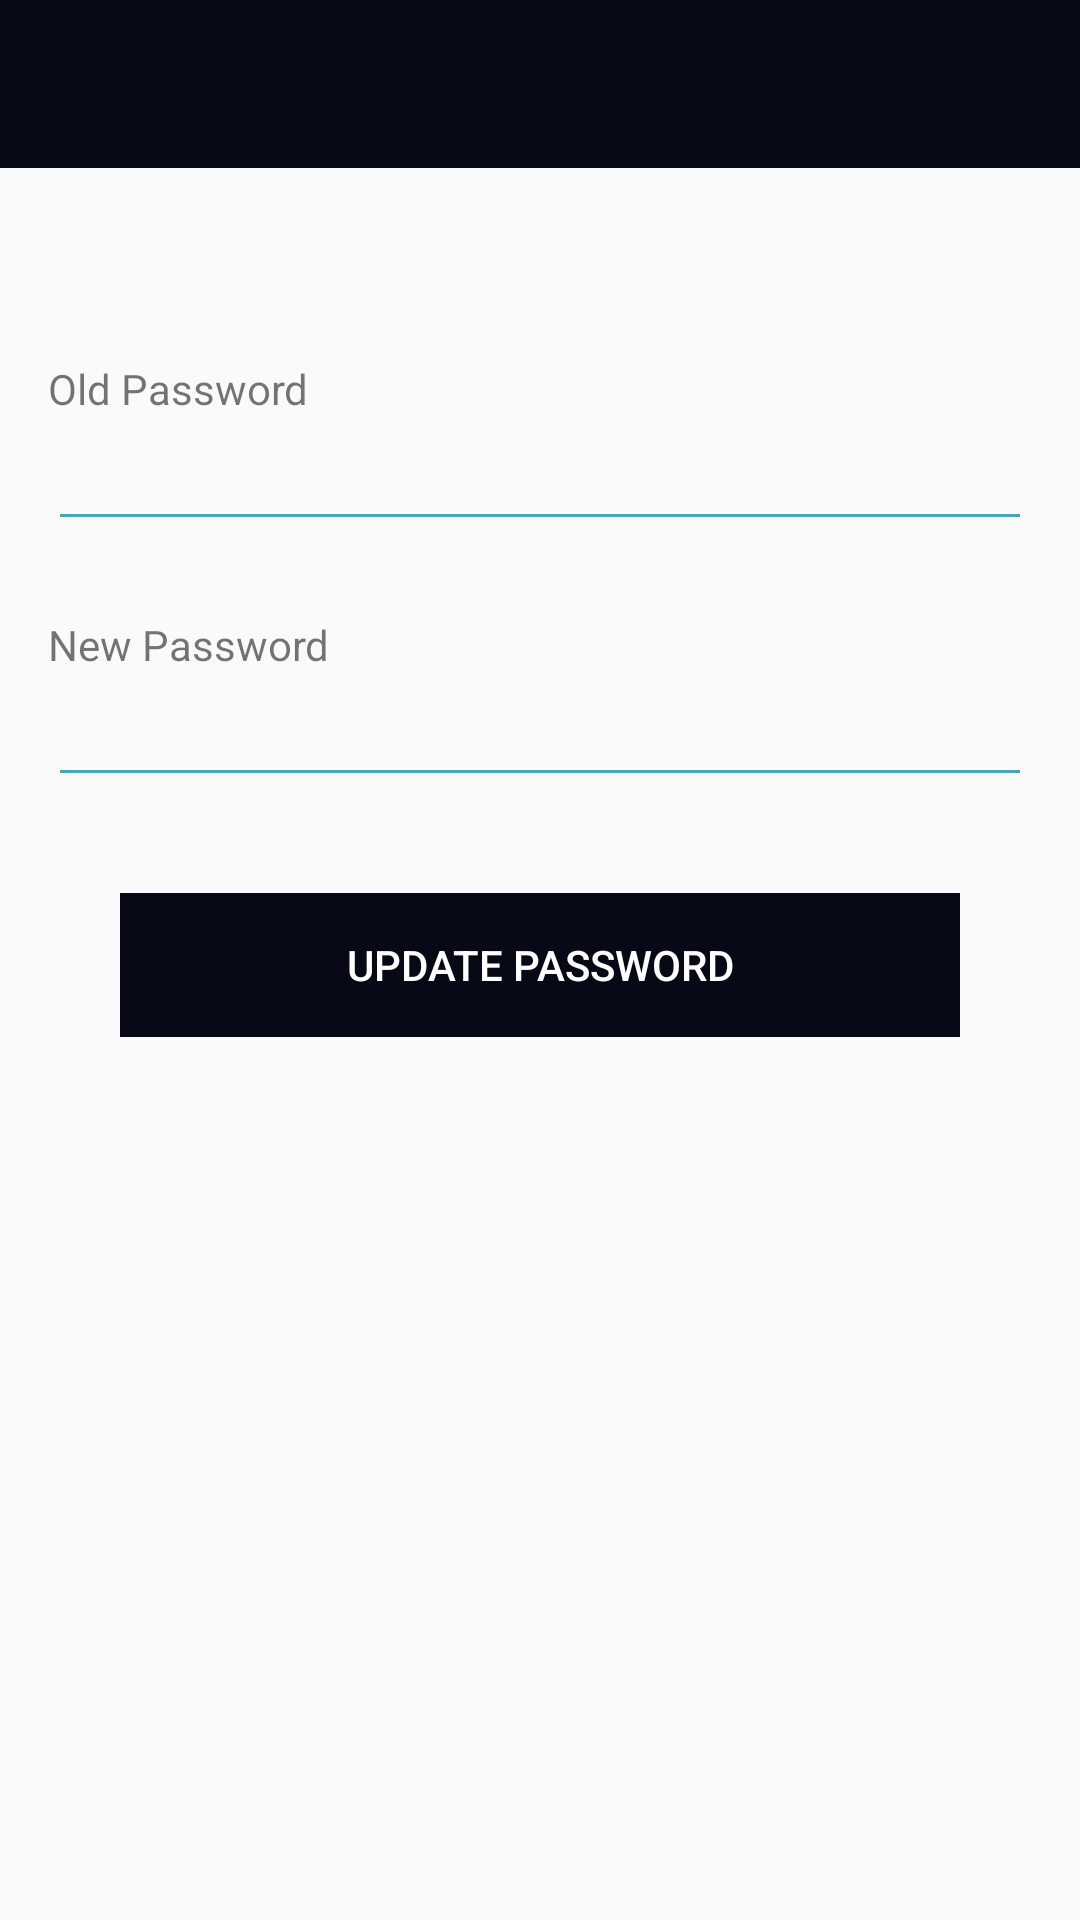

This screen was rendered from an Android layout file. Write that file and the resources it references.
<!-- AndroidManifest.xml: application theme Theme_Custom -->
<!-- res/layout/activity_edit_password.xml -->
<?xml version="1.0" encoding="utf-8"?>
<android.support.constraint.ConstraintLayout xmlns:android="http://schemas.android.com/apk/res/android"
    xmlns:app="http://schemas.android.com/apk/res-auto"
    xmlns:tools="http://schemas.android.com/tools"
    android:layout_width="match_parent"
    android:layout_height="match_parent"
    tools:context="com.muhammadelsayed.bybike.activity.ProfileActivities.EditEmailActivity">

    <include
        layout="@layout/app_bar_main"
        android:id="@+id/app_bar"
        android:layout_width="match_parent"
        android:layout_height="wrap_content"
        app:layout_constraintLeft_toLeftOf="parent"
        app:layout_constraintRight_toRightOf="parent"/>


    <LinearLayout
        android:id="@+id/edit_password_layout"
        android:layout_width="match_parent"
        android:layout_height="wrap_content"
        android:orientation="vertical"
        android:paddingBottom="16dp"
        android:paddingLeft="16dp"
        android:paddingRight="16dp"
        android:paddingTop="64dp"
        app:layout_constraintLeft_toLeftOf="parent"
        app:layout_constraintRight_toRightOf="parent"
        app:layout_constraintTop_toBottomOf="@id/app_bar">

        <TextView
            android:layout_width="wrap_content"
            android:layout_height="wrap_content"
            android:text="Old Password"
            android:textSize="14sp" />

        <EditText
            android:id="@+id/edit_old_password"
            android:layout_width="match_parent"
            android:layout_height="wrap_content"
            android:backgroundTint="#49a3bb"
            android:inputType="textPassword"
            android:maxLines="1"
            android:text="" />

        <TextView
            android:layout_width="wrap_content"
            android:layout_height="wrap_content"
            android:text="New Password"
            android:textSize="14sp"
            android:layout_marginTop="25dp"/>

        <EditText
            android:id="@+id/edit_new_password"
            android:layout_width="match_parent"
            android:layout_height="wrap_content"
            android:backgroundTint="#49a3bb"
            android:inputType="textPassword"
            android:maxLines="1"
            android:text="" />
    </LinearLayout>

    <Button
        android:id="@+id/btn_update_password"
        style="@style/Base.Widget.AppCompat.Button.Borderless"
        android:layout_width="match_parent"
        android:layout_height="wrap_content"
        android:layout_marginLeft="40dp"
        android:layout_marginRight="40dp"
        android:layout_marginTop="16dp"
        android:background="@color/colorPrimary"
        android:text="UPDATE PASSWORD"
        android:textColor="#fff"
        android:textColorHighlight="@color/colorPrimaryDark"
        app:layout_constraintLeft_toLeftOf="parent"
        app:layout_constraintRight_toRightOf="parent"
        app:layout_constraintTop_toBottomOf="@id/edit_password_layout" />

</android.support.constraint.ConstraintLayout>
<!-- res/layout/app_bar_main.xml (included above) -->
<?xml version="1.0" encoding="utf-8"?>
<RelativeLayout xmlns:android="http://schemas.android.com/apk/res/android"
    xmlns:app="http://schemas.android.com/apk/res-auto"
    xmlns:tools="http://schemas.android.com/tools"
    android:layout_width="match_parent"
    android:layout_height="wrap_content"
    android:fitsSystemWindows="true"
    tools:context="com.muhammadelsayed.bybike.activity.MainActivity">

    <android.support.design.widget.AppBarLayout
        android:layout_width="match_parent"
        android:layout_height="wrap_content">

        <android.support.v7.widget.Toolbar
            android:id="@+id/toolbar"
            android:layout_width="match_parent"
            android:layout_height="?attr/actionBarSize"
            android:background="@color/colorPrimary"
            app:titleTextColor="@color/white"
            app:theme="@style/ToolbarColoredBackArrow"
            />

    </android.support.design.widget.AppBarLayout>


</RelativeLayout>
<!-- resources referenced by this layout -->
<resources>
  <color name="colorPrimary">#080917</color>
  <color name="colorPrimaryDark">#000000</color>
  <color name="white">#FFFFFF</color>
  <style name="ToolbarColoredBackArrow" parent="AppTheme">
          <item name="android:textColorSecondary">@color/white</item>
      </style>
  <style name="Theme_Custom" parent="@style/AppTheme">
          <item name="windowActionBar">true</item>
          <item name="windowActionBarOverlay">true</item>
          <item name="android:windowActionBarOverlay">true</item>
  
      </style>
  <style name="AppTheme" parent="Theme.AppCompat.Light.NoActionBar">
          
          <item name="colorPrimary">@color/colorPrimary</item>
          <item name="colorPrimaryDark">@color/colorPrimaryDark</item>
          <item name="colorAccent">@color/colorAccent</item>
      </style>
  <color name="colorAccent">#FF9800</color>
</resources>
